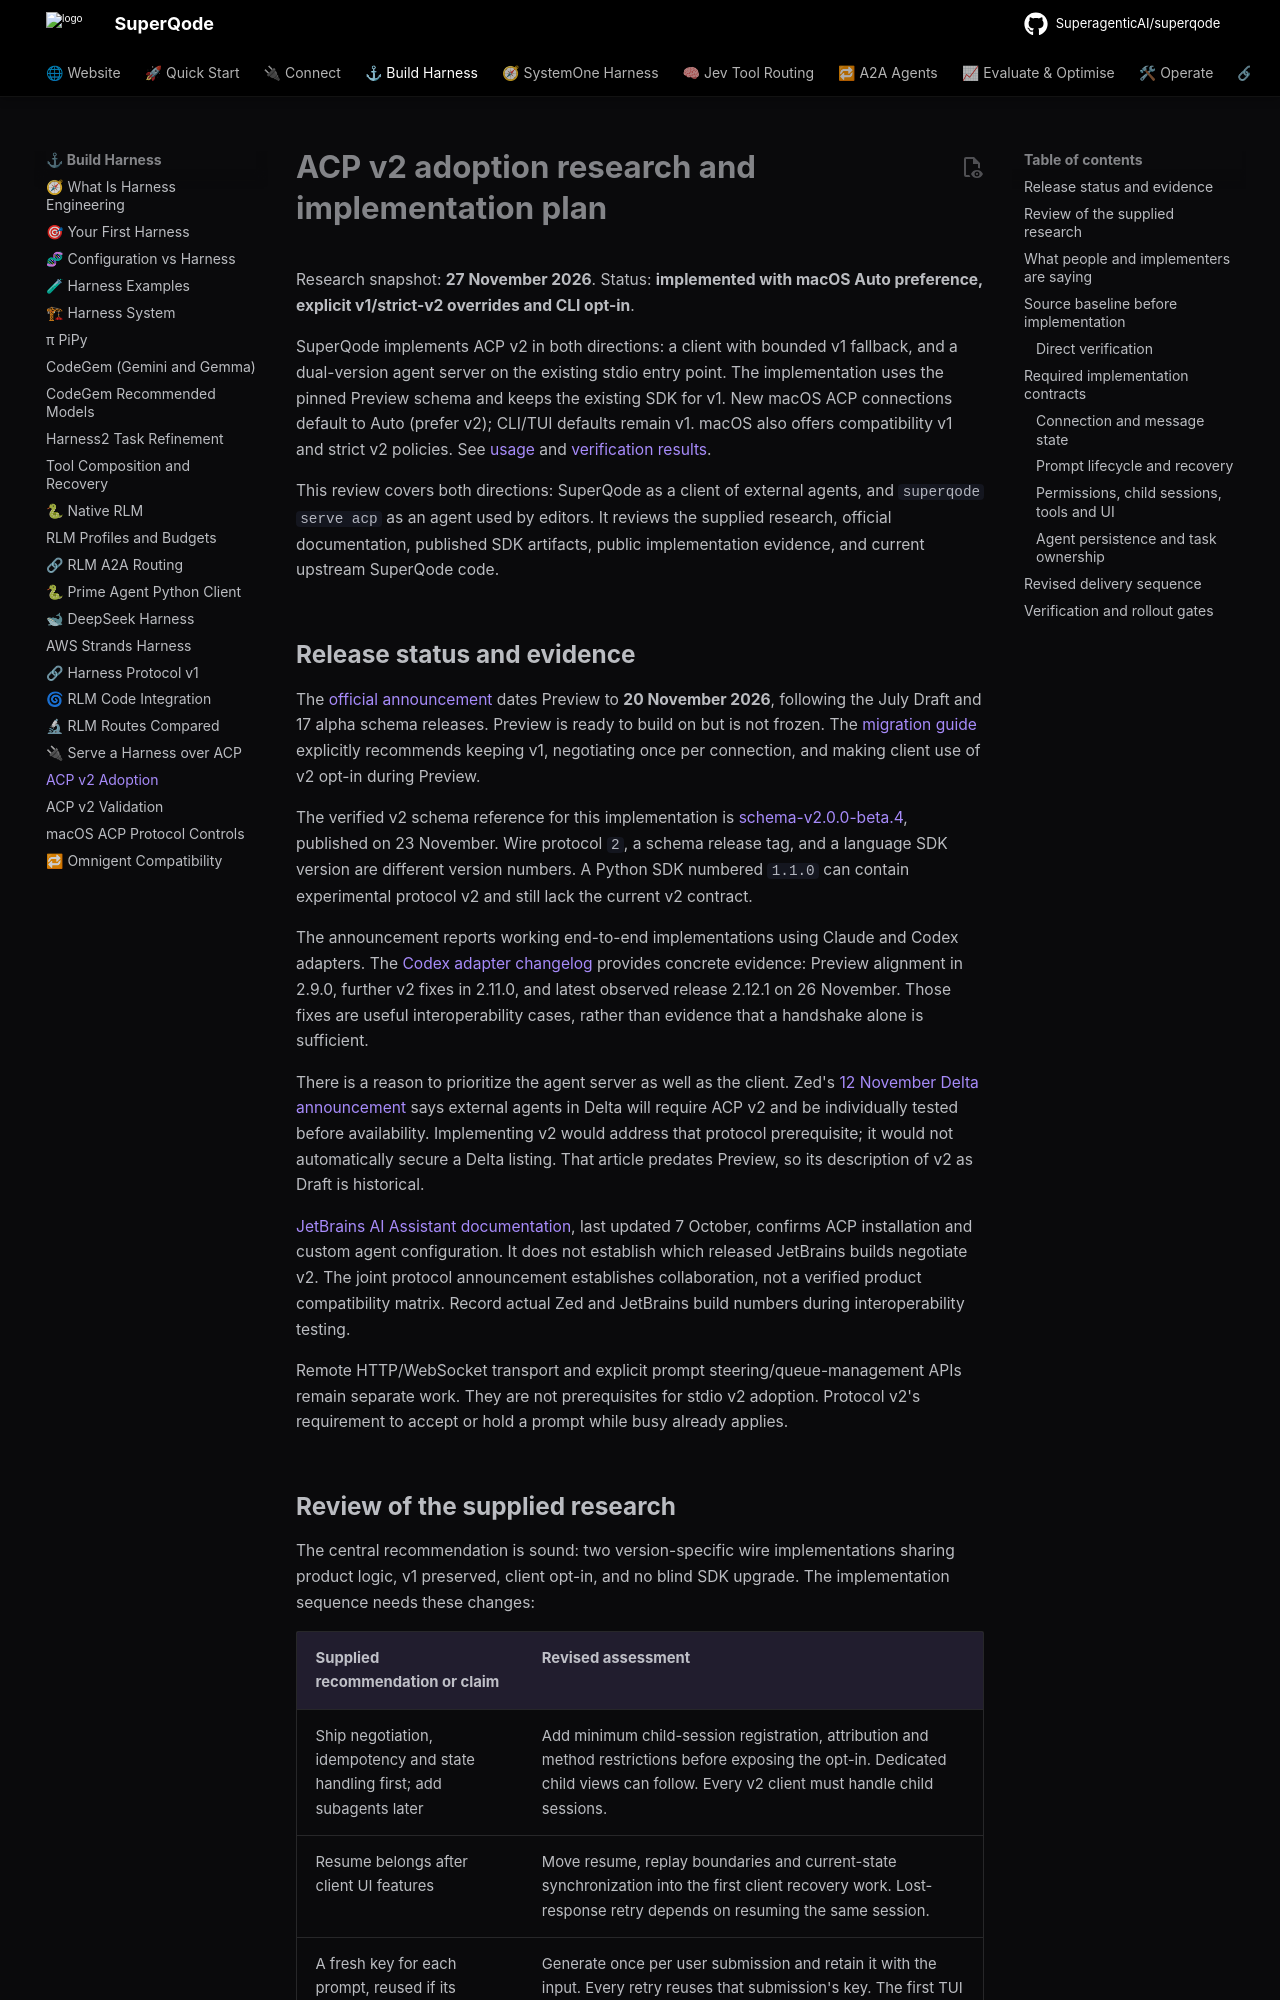

repository: SuperagenticAI/superqode · page: advanced/acp-v2-adoption/index.html · generator: mkdocs

# ACP v2 adoption research and implementation plan

Research snapshot: **27 November 2026**. Status: **implemented with macOS Auto preference, explicit v1/strict-v2 overrides and CLI opt-in**.

SuperQode implements ACP v2 in both directions: a client with bounded v1
fallback, and a dual-version agent server on the existing stdio entry point.
The implementation uses the pinned Preview schema and keeps the existing SDK
for v1. New macOS ACP connections default to Auto (prefer v2); CLI/TUI defaults
remain v1. macOS also offers compatibility v1 and strict v2 policies. See
[usage](../cli-reference/acp-commands.md) and [verification results](acp-v2-validation.md).

This review covers both directions: SuperQode as a client of external agents, and `superqode serve acp` as an agent used by editors. It reviews the supplied research, official documentation, published SDK artifacts, public implementation evidence, and current upstream SuperQode code.

## Release status and evidence

The [official announcement](https://agentclientprotocol.com/announcements/acp-v2-preview) dates Preview to **20 November 2026**, following the July Draft and 17 alpha schema releases. Preview is ready to build on but is not frozen. The [migration guide](https://agentclientprotocol.com/protocol/v2/migration) explicitly recommends keeping v1, negotiating once per connection, and making client use of v2 opt-in during Preview.

The verified v2 schema reference for this implementation is [schema-v2.0.0-beta.4](https://github.com/agentclientprotocol/agent-client-protocol/releases/tag/schema-v2.0.0-beta.4), published on 23 November. Wire protocol `2`, a schema release tag, and a language SDK version are different version numbers. A Python SDK numbered `1.1.0` can contain experimental protocol v2 and still lack the current v2 contract.

The announcement reports working end-to-end implementations using Claude and Codex adapters. The [Codex adapter changelog](https://github.com/agentclientprotocol/codex-acp/blob/main/CHANGELOG.md) provides concrete evidence: Preview alignment in 2.9.0, further v2 fixes in 2.11.0, and latest observed release 2.12.1 on 26 November. Those fixes are useful interoperability cases, rather than evidence that a handshake alone is sufficient.

There is a reason to prioritize the agent server as well as the client. Zed's [12 November Delta announcement](https://delta.dev/blog/claude-agent-in-delta) says external agents in Delta will require ACP v2 and be individually tested before availability. Implementing v2 would address that protocol prerequisite; it would not automatically secure a Delta listing. That article predates Preview, so its description of v2 as Draft is historical.

[JetBrains AI Assistant documentation](https://www.jetbrains.com/help/ai-assistant/acp.html), last updated 7 October, confirms ACP installation and custom agent configuration. It does not establish which released JetBrains builds negotiate v2. The joint protocol announcement establishes collaboration, not a verified product compatibility matrix. Record actual Zed and JetBrains build numbers during interoperability testing.

Remote HTTP/WebSocket transport and explicit prompt steering/queue-management APIs remain separate work. They are not prerequisites for stdio v2 adoption. Protocol v2's requirement to accept or hold a prompt while busy already applies.
